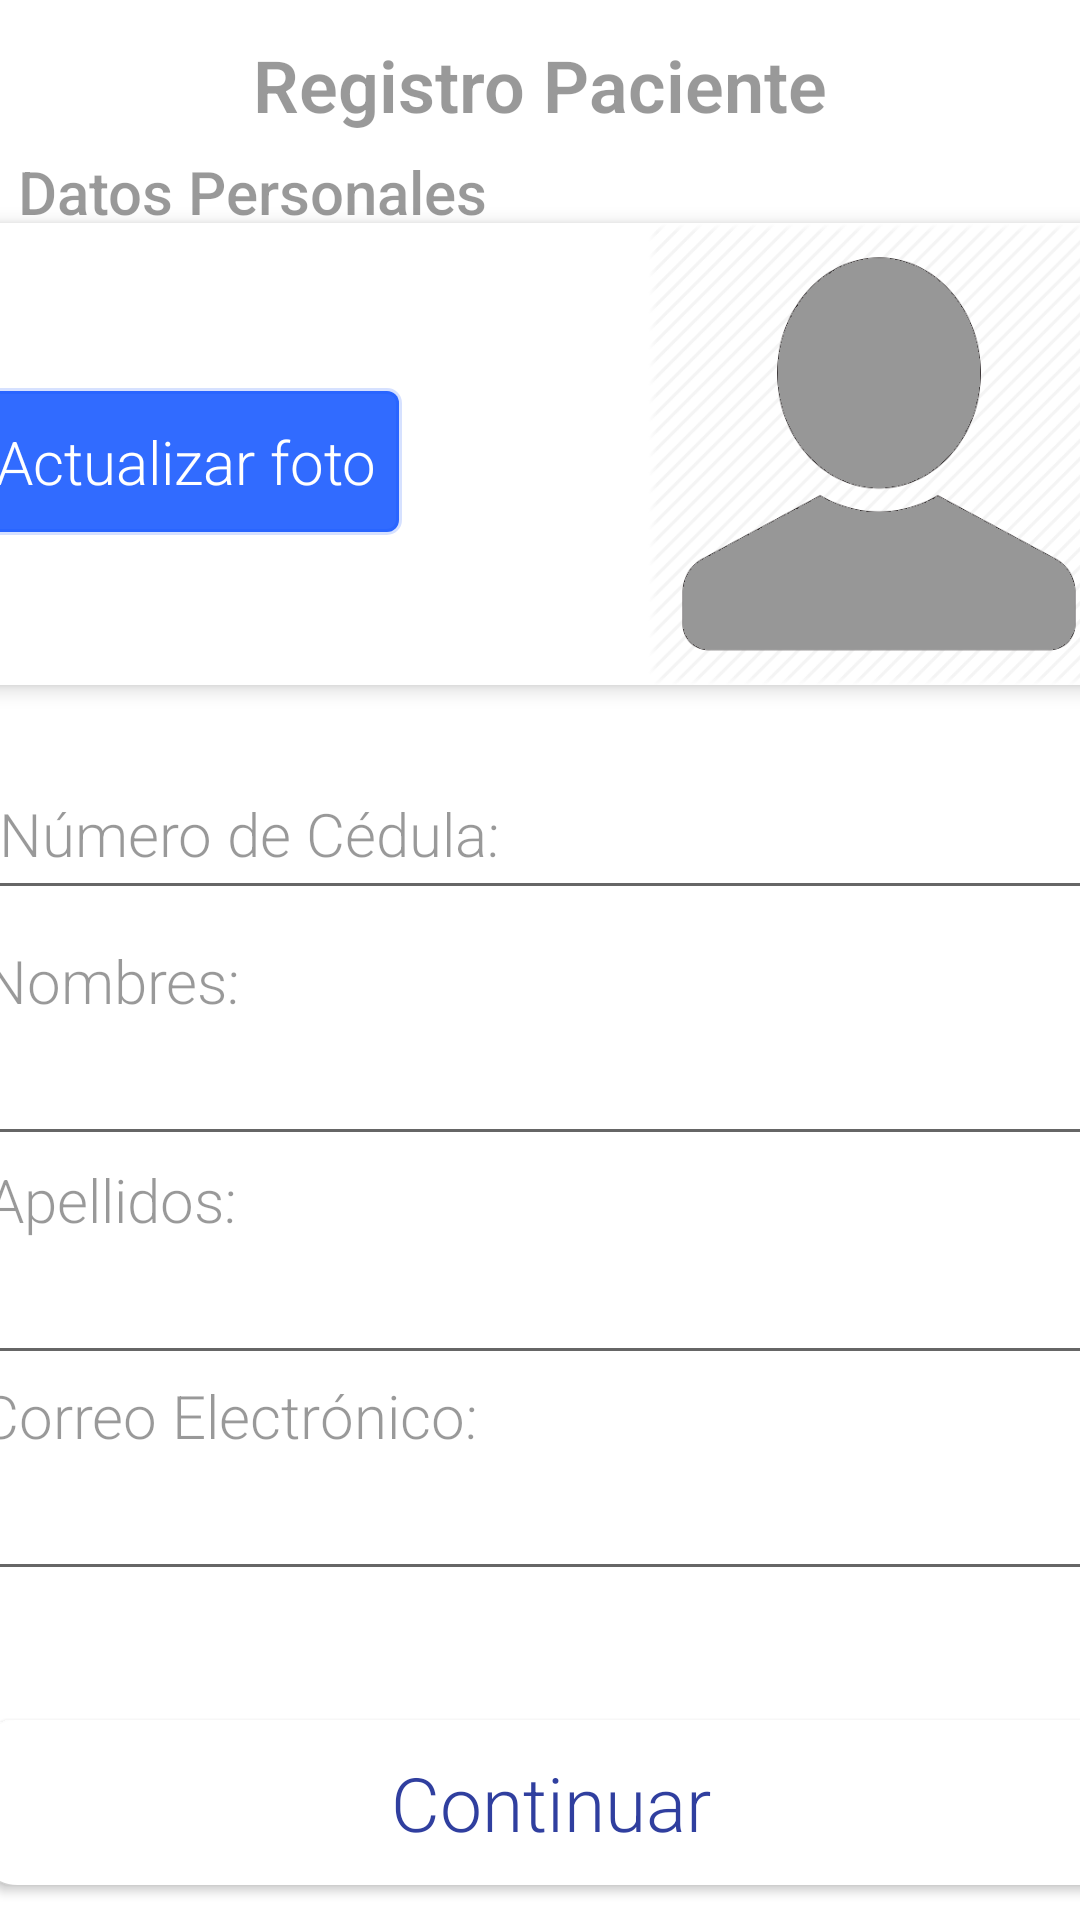

Write the Android layout XML for this screen, with the resource values it uses.
<!-- AndroidManifest.xml: application theme AppTheme -->
<!-- res/layout/activity_registro_pac1.xml -->
<?xml version="1.0" encoding="utf-8"?>
<androidx.constraintlayout.widget.ConstraintLayout xmlns:android="http://schemas.android.com/apk/res/android"
    xmlns:app="http://schemas.android.com/apk/res-auto"
    xmlns:tools="http://schemas.android.com/tools"
    android:layout_width="match_parent"
    android:layout_height="match_parent"
    tools:context=".RegistroPacActivity1">

    <Button
        android:id="@+id/btnRegistroDoc"
        android:layout_width="380dp"
        android:layout_height="55dp"
        android:background="@drawable/boton_interaccion"
        android:fontFamily="sans-serif-light"
        android:text="Continuar"
        android:textAppearance="@style/TextAppearance.AppCompat.Display4"
        android:textColor="#303F9F"
        android:textSize="25sp"
        app:backgroundTint="@color/white"
        app:layout_constraintBottom_toBottomOf="parent"
        app:layout_constraintEnd_toEndOf="parent"
        app:layout_constraintHorizontal_bias="0.384"
        app:layout_constraintStart_toStartOf="parent"
        app:layout_constraintTop_toTopOf="parent"
        app:layout_constraintVertical_bias="0.98" />

    <EditText
        android:id="@+id/editTextTextEmailAddress4"
        android:layout_width="370dp"
        android:layout_height="45dp"
        android:layout_marginStart="24dp"
        android:layout_marginLeft="24dp"
        android:layout_marginEnd="25dp"
        android:layout_marginRight="25dp"
        android:layout_marginBottom="76dp"
        android:ems="10"
        android:inputType="textEmailAddress"
        android:paddingStart="8dp"
        android:paddingLeft="8dp"
        android:textColor="@color/black_overlay"
        app:layout_constraintBottom_toTopOf="@+id/btnRegistroDoc"
        app:layout_constraintEnd_toEndOf="parent"
        app:layout_constraintStart_toStartOf="parent"
        app:layout_constraintTop_toBottomOf="@+id/textView39" />

    <TextView
        android:id="@+id/textView39"
        android:layout_width="wrap_content"
        android:layout_height="wrap_content"
        android:layout_marginStart="24dp"
        android:layout_marginLeft="24dp"
        android:layout_marginEnd="232dp"
        android:layout_marginRight="232dp"
        android:fontFamily="sans-serif-light"
        android:text="Correo Electrónico:"
        android:textAppearance="@style/TextAppearance.AppCompat.Display4"
        android:textColor="@color/black_overlay"
        android:textSize="20sp"
        app:layout_constraintBottom_toTopOf="@+id/editTextTextEmailAddress4"
        app:layout_constraintEnd_toEndOf="parent"
        app:layout_constraintStart_toStartOf="parent"
        app:layout_constraintTop_toBottomOf="@+id/editTextTextPersonName10" />

    <TextView
        android:id="@+id/textView40"
        android:layout_width="wrap_content"
        android:layout_height="27dp"
        android:layout_marginStart="24dp"
        android:layout_marginLeft="24dp"
        android:layout_marginTop="5dp"
        android:layout_marginEnd="310dp"
        android:layout_marginRight="310dp"
        android:fontFamily="sans-serif-light"
        android:text="Nombres:"
        android:textAppearance="@style/TextAppearance.AppCompat.Display4"
        android:textColor="@color/black_overlay"
        android:textSize="20sp"
        app:layout_constraintBottom_toTopOf="@+id/editTextTextPersonName9"
        app:layout_constraintEnd_toEndOf="parent"
        app:layout_constraintStart_toStartOf="parent"
        app:layout_constraintTop_toBottomOf="@+id/editTextNumber3" />

    <EditText
        android:id="@+id/editTextNumber3"
        android:layout_width="370dp"
        android:layout_height="45sp"
        android:layout_marginStart="24dp"
        android:layout_marginLeft="24dp"
        android:layout_marginEnd="25dp"
        android:layout_marginRight="25dp"
        android:layout_marginBottom="5dp"
        android:ems="10"
        android:inputType="number"
        android:paddingStart="8dp"
        android:paddingLeft="8dp"
        android:textColor="@color/black_overlay"
        app:layout_constraintBottom_toTopOf="@+id/textView40"
        app:layout_constraintEnd_toEndOf="parent"
        app:layout_constraintStart_toStartOf="parent"
        app:layout_constraintTop_toBottomOf="@+id/textView41" />

    <TextView
        android:id="@+id/textView41"
        android:layout_width="wrap_content"
        android:layout_height="wrap_content"
        android:layout_marginStart="24dp"
        android:layout_marginLeft="24dp"
        android:layout_marginTop="36dp"
        android:layout_marginEnd="243dp"
        android:layout_marginRight="243dp"
        android:fontFamily="sans-serif-light"
        android:text="Número de Cédula:"
        android:textAppearance="@style/TextAppearance.AppCompat.Display4"
        android:textColor="@color/black_overlay"
        android:textSize="20sp"
        app:layout_constraintBottom_toTopOf="@+id/txtCI"
        app:layout_constraintEnd_toEndOf="parent"
        app:layout_constraintHorizontal_bias="0.333"
        app:layout_constraintStart_toStartOf="parent"
        app:layout_constraintTop_toBottomOf="@+id/cardView6"
        app:layout_constraintVertical_bias="0.65" />

    <EditText
        android:id="@+id/editTextTextPersonName9"
        android:layout_width="370dp"
        android:layout_height="45sp"
        android:layout_marginStart="24dp"
        android:layout_marginLeft="24dp"
        android:layout_marginEnd="25dp"
        android:layout_marginRight="25dp"
        android:layout_marginBottom="1dp"
        android:ems="10"
        android:inputType="textPersonName"
        android:paddingStart="8dp"
        android:paddingLeft="8dp"
        android:text=""
        android:textColor="@color/black_overlay"
        app:layout_constraintBottom_toTopOf="@+id/textView42"
        app:layout_constraintEnd_toEndOf="parent"
        app:layout_constraintStart_toStartOf="parent"
        app:layout_constraintTop_toBottomOf="@+id/textView40" />

    <EditText
        android:id="@+id/editTextTextPersonName10"
        android:layout_width="370dp"
        android:layout_height="45sp"
        android:layout_marginStart="24dp"
        android:layout_marginLeft="24dp"
        android:layout_marginEnd="25dp"
        android:layout_marginRight="25dp"
        android:ems="10"
        android:inputType="textPersonName"
        android:paddingStart="8dp"
        android:paddingLeft="8dp"
        android:text=""
        android:textColor="@color/black_overlay"
        app:layout_constraintBottom_toTopOf="@+id/textView39"
        app:layout_constraintEnd_toEndOf="parent"
        app:layout_constraintStart_toStartOf="parent"
        app:layout_constraintTop_toBottomOf="@+id/textView42" />

    <TextView
        android:id="@+id/textView42"
        android:layout_width="wrap_content"
        android:layout_height="wrap_content"
        android:layout_marginStart="24dp"
        android:layout_marginLeft="24dp"
        android:layout_marginEnd="310dp"
        android:layout_marginRight="310dp"
        android:fontFamily="sans-serif-light"
        android:text="Apellidos:"
        android:textAppearance="@style/TextAppearance.AppCompat.Display4"
        android:textColor="@color/black_overlay"
        android:textSize="20sp"
        app:layout_constraintBottom_toTopOf="@+id/editTextTextPersonName10"
        app:layout_constraintEnd_toEndOf="parent"
        app:layout_constraintStart_toStartOf="parent"
        app:layout_constraintTop_toBottomOf="@+id/editTextTextPersonName9" />

    <androidx.cardview.widget.CardView
        android:id="@+id/cardView6"
        android:layout_width="380dp"
        android:layout_height="154dp"
        app:cardCornerRadius="10sp"
        app:cardElevation="4sp"
        app:layout_constraintBottom_toBottomOf="parent"
        app:layout_constraintEnd_toEndOf="parent"
        app:layout_constraintHorizontal_bias="0.519"
        app:layout_constraintStart_toStartOf="parent"
        app:layout_constraintTop_toTopOf="parent"
        app:layout_constraintVertical_bias="0.153">

        <ImageView
            android:id="@+id/imageView2"
            android:layout_width="176dp"
            android:layout_height="match_parent"
            android:translationX="215sp"
            app:srcCompat="@drawable/kisspng_computer_icons_google_account_user_profile_iconfin_png_icons_download_profile_5ab0301e32cb90_1777380215214960942081"
            tools:srcCompat="@drawable/kisspng_computer_icons_google_account_user_profile_iconfin_png_icons_download_profile_5ab0301e32cb90_1777380215214960942081" />

        <Button
            android:id="@+id/button3"
            android:layout_width="144dp"
            android:layout_height="49dp"

            android:background="@drawable/boton"
            android:fontFamily="sans-serif-light"
            android:text="Actualizar foto"
            android:textAppearance="@style/TextAppearance.AppCompat.Display4"
            android:textColor="@color/white"
            android:textSize="20sp"
            android:translationY="55sp"
            android:typeface="sans"
            app:backgroundTint="#CE0048FF" />
    </androidx.cardview.widget.CardView>

    <TextView
        android:id="@+id/textView3"
        android:layout_width="wrap_content"
        android:layout_height="wrap_content"
        android:fontFamily="sans-serif-medium"
        android:text="Datos Personales"
        android:textAppearance="@style/TextAppearance.AppCompat.Display4"
        android:textColor="@color/black_overlay"
        android:textSize="20sp"
        app:layout_constraintBottom_toBottomOf="parent"
        app:layout_constraintEnd_toEndOf="parent"
        app:layout_constraintHorizontal_bias="0.029"
        app:layout_constraintStart_toStartOf="parent"
        app:layout_constraintTop_toTopOf="parent"
        app:layout_constraintVertical_bias="0.082" />

    <TextView
        android:id="@+id/textView18"
        android:layout_width="wrap_content"
        android:layout_height="wrap_content"
        android:fontFamily="sans-serif-light"
        android:lineSpacingExtra="8sp"
        android:text="Registro Paciente"
        android:textAppearance="@style/TextAppearance.AppCompat.Display4"
        android:textColor="@color/black_overlay"
        android:textSize="24sp"
        android:textStyle="bold"
        android:typeface="sans"
        app:layout_constraintBottom_toBottomOf="parent"
        app:layout_constraintEnd_toEndOf="parent"
        app:layout_constraintStart_toStartOf="parent"
        app:layout_constraintTop_toTopOf="parent"
        app:layout_constraintVertical_bias="0.02" />

    Button
        android:id="@+id/btnSiguiente"
        android:layout_width="350dp"
        android:layout_height="55dp"
        android:background="@drawable/boton"
        android:fontFamily="sans-serif-light"
        android:text="Continuar"
        android:textColor="@color/white"
        android:textSize="25sp"
        android:typeface="sans"
        app:backgroundTint="#CE0048FF"
        app:layout_constraintBottom_toBottomOf="parent"
        app:layout_constraintEnd_toEndOf="parent"
        app:layout_constraintHorizontal_bias="0.491"
        app:layout_constraintStart_toStartOf="parent"
        app:layout_constraintTop_toTopOf="parent"
        app:layout_constraintVertical_bias="0.955" />

</androidx.constraintlayout.widget.ConstraintLayout>
<!-- resources referenced by this layout -->
<resources>
  <color name="black_overlay">#66000000</color>
  <color name="white">#FFFFFFFF</color>
  <!-- drawable boton (drawable) -->
  <?xml version="1.0" encoding="utf-8"?>
  <shape xmlns:android="http://schemas.android.com/apk/res/android" >
      <stroke android:width="2dp" android:color="#33ffffff" />
      <corners android:radius="4dp" />
  
  
  </shape>
  <!-- drawable boton_interaccion (drawable-v24) -->
  <?xml version="1.0" encoding="utf-8"?>
  <shape xmlns:android="http://schemas.android.com/apk/res/android" android:shape="rectangle">
      <solid android:color="#ffffff"/>
  
      <stroke android:width="3dp"
          android:color="#959393"/>
  
      <padding android:left="5dp"
          android:top="3dp"
          android:right="3dp"
          android:bottom="3dp"/>
  
      <corners android:radius="35px"/>
  </shape>
  <!-- drawable kisspng_computer_icons_google_account_user_profile_iconfin_png_icons_download_profile_5ab0301e32cb90_1777380215214960942081: png bitmap (drawable, 20595 bytes) -->
  <style name="AppTheme" parent="Theme.AppCompat.Light.DarkActionBar">
          
          <item name="colorPrimary">@color/colorPrimary</item>
          <item name="colorPrimaryDark">@color/colorPrimaryDark</item>
          <item name="colorAccent">@color/colorAccent</item>
          <item name="android:statusBarColor">@color/white</item>
  
      </style>
  <color name="colorPrimary">#6200EE</color>
  <color name="colorPrimaryDark">#3700B3</color>
  <color name="colorAccent">#03DAC5</color>
</resources>
